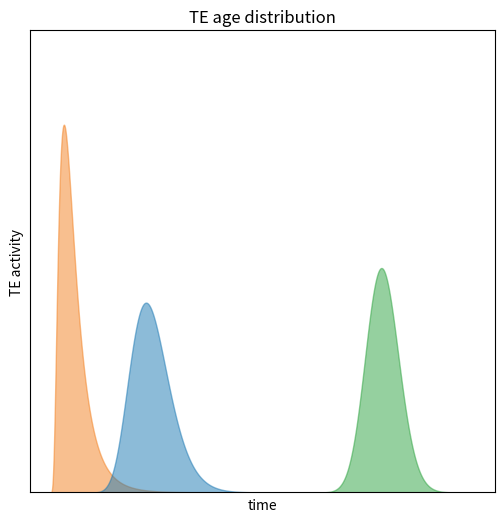

Generate this figure with matplotlib:
# Define the range and step size for x
import numpy as np
from matplotlib import pyplot as plt
from matplotlib.backends.backend_pdf import PdfPages

x_min = 0
x_max = 20
step_size = 0.01

# Generate x values
x = np.arange(x_min, x_max, step_size)

sigma1 = 0.6
sigma2 = 0.2
sigma3 = 0.05


mu1 = 0
mu2 = 1.6
mu3 = 2.8 # Shift the third distribution further to the right

# Recalculate the distributions with the new parameters

# y1 = (1 / (sigma1 * np.sqrt(2 * np.pi))) * np.exp(-(x - mu1)**2 / (2 * sigma1**2))
# y2 = (1 / (sigma2 * np.sqrt(2 * np.pi))) * np.exp(-(x - mu2)**2 / (2 * sigma2**2))
# y3 = (1 / (sigma3 * np.sqrt(2 * np.pi))) * np.exp(-(x - mu3)**2 / (2 * sigma3**2))
y1 = (1 / (x * sigma1 * np.sqrt(2 * np.pi))) * np.exp(-(np.log(x) - mu1)**2 / (2 * sigma1**2))
y2 = (1 / (x * sigma2 * np.sqrt(2 * np.pi))) * np.exp(-(np.log(x) - mu2)**2 / (2 * sigma2**2))
y3 = (1 / (x * sigma3 * np.sqrt(2 * np.pi))) * np.exp(-(np.log(x) - mu3)**2 / (2 * sigma3**2))

# Plot with filled areas and transparency

plt.figure(figsize=(6, 6))
plt.fill_between(x, y1, color='#f38121', alpha=0.5)
plt.fill_between(x, y2, color='#1b78b3', alpha=0.5)
plt.fill_between(x, y3, color='#2da340', alpha=0.5)
# plt.fill_between(x, y4, color='purple', alpha=0.5)

# Set x-axis limits
plt.xlim(-1, 22)
plt.ylim(0, 1)
# Remove grid
plt.grid(False)

# Remove axis ticks and labels
plt.xticks([])
plt.yticks([])
# Add title and labels
plt.title('TE age distribution')
plt.xlabel('time')
plt.ylabel('TE activity')

# Show plot
plt.legend().set_visible(False)
plt.show()
# plt.savefig('plot.pdf')